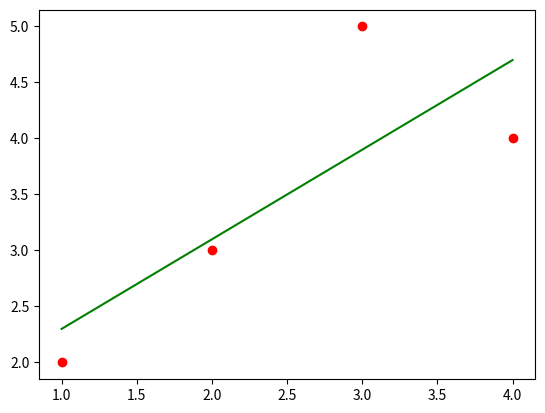
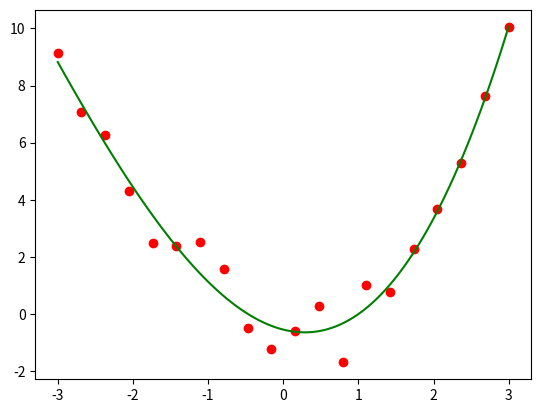

Here is the Python script that generated these plots, in order:
import matplotlib.pyplot as plt
plt.plot([1,2,3,4],[1,4,9,16], label='price')
plt.xlabel('x')
plt.ylabel('y')
plt.legend()
plt.show()

import matplotlib.pyplot as plt
import numpy as np

x=np.linspace(-10,10,100)
y=x**3
plt.plot(x,y)
plt.xscale('symlog')
plt.show()

x=np.linspace(0,5,100)
y=np.exp(x)

plt.plot(x,y)
plt.yscale('log')
plt.show()

plt.plot([1,2,3,4],[1,4,9,16], 'bo--')
#마커+점선 실선은 bo- 이 때 b는 blue
plt.xlabel('x')
plt.ylabel('y')
plt.show()

x=np.arange(0,2,0.2)
plt.plot(x,x,'r--',x,x**2,'bo',x,x**3,'g-.')
plt.show()


x=np.logspace(-1,2,100)
y=x**2
plt.xscale('log')
plt.yscale('log')
plt.plot(x,y)
plt.xlabel('x')
plt.ylabel('y')
plt.title('loglog')
plt.show()


x=np.linspace(0,10,30)
y1=np.logspace(1,0,30)
y2=np.logspace(1,0.8,30)
y3=np.logspace(1,0.5,30)
plt.yscale('log')
plt.scatter(x, y1, marker='v', s=80, facecolor='green',
edgecolor='black')
plt.scatter(x, y2, marker='o', s=60, facecolor='red',
edgecolor='black')
plt.scatter(x, y3, marker='D', s=30, facecolor='blue',
edgecolor='black')
plt.title('CMS')
plt.show()

x=np.linspace(0,2*np.pi,300)
y1=np.sin(x)
y2=np.cos(x)
plt.xlabel('x_rad')
plt.ylabel('value')
plt.title('sin vs cos')
plt.plot(x,y1,label='sin')
plt.plot(x,y2,label='cos')
plt.legend(['sin','cos'])
plt.show()

#산점도 색상매핑
x=np.random.rand(200)
y=np.random.rand(200)
sc=plt.scatter(x,y, c=y,cmap='plasma',s=30)
plt.colorbar(sc,label='y_value')
plt.title('Scatter Plot')
plt.show()

#막대그래프
months=['jan','feb','mar','apr','may','jun']
sales=[23,19,31,29,38,45]
plt.bar(months,sales)
plt.grid(axis='y',linestyle=':')
for m,s in zip(months,sales):
    plt.text(m,s+1,str(s),ha='center',va='bottom')
    plt.ylabel('sales')
plt.show()

#원형차트
labels=['a','b','c','d']
sizes=[48,25,20,15]
explode=[0.05,0,0,0]
plt.pie(sizes,explode=explode,labels=labels,autopct='%1.1f%%', startangle=90)
plt.title('Market Share')
plt.axis('equal')
plt.show()

#히스토그램
data=np.random.normal(size=20000)
plt.hist(data,bins=200,alpha=0.7)
plt.title('Histogram')
plt.xlim(-4,4)
plt.savefig('hist_norm.png',dpi=120)
plt.show()

#데이터의 다항식근사
x=[1,2,3,1.5,4,2.5,6,4,3,5.5,5,2,]
y=[3,4,8,4.5,10,5,15,9,5,16,13,3]
plt.scatter(x,y)
plt.xlabel('x')
plt.ylabel('y')

linear_model=np.polyfit(x,y,2) #2차 곡선에 맞춤
linear_model_fn=np.poly1d(linear_model)
x_s=np.arange(0,7)
plt.plot(x_s,linear_model_fn(x_s),color="green")
plt.show()


x=np.array([1,2,3,4])
y=np.array([2,3,5,4])
plt.scatter(x,y)
plt.grid(axis='y',linestyle=':')

linear_model=np.polyfit(x,y,1) #1차 곡선에 맞춤
linear_model_fn=np.poly1d(linear_model)
x_s=np.linspace(x.min(),x.max(),10)
plt.plot(x_s,linear_model_fn(x_s),color="green")
plt.show()

# 1) 데이터
x = np.array([1, 2, 3, 4])
y = np.array([2, 3, 5, 4])

# 2) 1차 직선 적합
coef = np.polyfit(x, y, deg=1)        # [기울기, 절편]
line = np.poly1d(coef)                # 함수 형태로 래핑
print("계수:", coef)
print("x = 2.5 에서 예측 y :", line(2.5))

# 3) 그래프 (실제 점 + 피팅 직선)
plt.figure()
plt.scatter(x, y, color='red', label='실측 데이터')

# 직선을 부드럽게 그리기 위한 x‑grid
x_fit = np.linspace(x.min(), x.max(), 10)
plt.plot(x_fit, line(x_fit), color='green', label='1')


#예제2

rng = np.random.default_rng(0) #난수생성
x = np.linspace(-3, 3, 20)
y = x**2 + rng.normal(scale=1.0, size=x.size)
plt.figure()
plt.scatter(x, y, color='red', label='실측 데이터')


coef = np.polyfit(x, y, deg=3)        # [기울기, 절편]
line = np.poly1d(coef)                # 함수 형태로 래핑
print("계수:", coef)
print("x = 2.5 에서 예측 y :", line(2.5))

x_fit = np.linspace(x.min(), x.max(), 100)
plt.plot(x_fit, line(x_fit), color='green', label='1')
plt.show()

#pandas 데이터 분석 라이브러리
import pandas as pd
list1=[1,2,3]
df_list=pd.DataFrame(list1,columns=['col'])
print(df_list)

array1=np.array([1,2,3])
df_array1=pd.DataFrame(array1,columns=['col'])
print(df_array1)
#2차원데이터
cols=['col1','col2','col3']
list2=[[1,2,3],[11,12,13]]
df_list2=pd.DataFrame(list2,columns=cols)
print(df_list2)

cols=['국어','수학','영어','과학','사회']
indexes=['태현','준수','가은']
lists=[[83,68,92,55,85],[40,95,64,87,77],[65,87,58,92,72]]
dfs=pd.DataFrame(lists,columns=cols,index=indexes)
print(dfs)
dfs.to_csv('./results.csv')


#3
import numpy as np
import pandas as pd
import matplotlib.pyplot as plt

# 데이터
x = np.array([1, 2, 3, 4])
y = np.array([2, 3, 5, 4])

# 1차 직선 적합
coef = np.polyfit(x, y, deg=1)
line = np.poly1d(coef)

# 예측값과 오차 계산
y_fit = line(x)
residual = y - y_fit

# DataFrame 생성
df = pd.DataFrame({
    'x': x,
    'y': y,
    'y_fit': y_fit,
    'residual (y - y_fit)': residual
})

# 출력
print(df)
